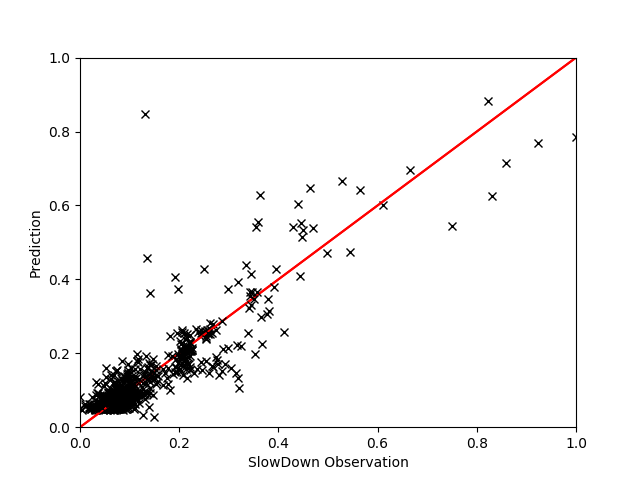

Data behind this chart, as committed beside it:
, EXEC, PhysIPC%, L3MISS, L2MISS, MEM, L3HIT, FREQ, L2MPI, IPC, INSTnom%, INST, L3MPI, GT, Pred
4265, 0.9634, 0.9751, 0.3532, 0.02059, 0.2061, 0.33, 0.5017, 0.01284, 0.9774, 0.9639, 0.2333, 0.1014, 1.032, 1.04
1358, 0.6177, 0.9305, 0.3585, 0.02064, 0.2116, 0.322, 0.3376, 0.02035, 0.9336, 0.618, 0.245, 0.1627, 1.033, 1.028
4247, 0.8959, 0.5343, 0.3373, 0.6598, 0.1915, 0.9803, 0.8521, 0.4434, 0.5355, 0.8957, 0.4265, 0.1054, 1.144, 1.079
1829, 0.575, 0.8685, 0.3578, 0.02092, 0.2089, 0.332, 0.3367, 0.02228, 0.8712, 0.5749, 0.2626, 0.1754, 1.031, 1.027
4720, 0.6204, 0.9315, 0.362, 0.0211, 0.2117, 0.3313, 0.3393, 0.0207, 0.9321, 0.6212, 0.2451, 0.1636, 1.026, 1.031
5013, 0.2379, 0.552, 0.3197, 0.0307, 0.1916, 0.485, 0.2187, 0.0788, 0.5543, 0.238, 0.4122, 0.3823, 1.03, 1.038
3561, 0.5593, 0.5405, 0.3585, 0.1359, 0.213, 0.8981, 0.526, 0.149, 0.5402, 0.5592, 0.4215, 0.1819, 1.031, 1.039
6185, 0.9728, 0.9813, 0.2738, 0.01638, 0.1667, 0.3457, 0.5034, 0.01012, 0.9852, 0.9733, 0.2316, 0.078, 1.026, 1.047
1099, 0.5867, 0.8869, 0.3292, 0.01944, 0.1834, 0.3403, 0.3363, 0.02029, 0.8899, 0.5867, 0.2571, 0.1584, 1.038, 1.028
6377, 0.8611, 0.51, 0.3236, 0.9191, 0.1965, 0.9883, 0.8585, 0.647, 0.5105, 0.8604, 0.4461, 0.1039, 1.142, 1.15
4258, 0.6216, 0.9355, 0.314, 0.01856, 0.1863, 0.343, 0.3376, 0.01823, 0.9368, 0.622, 0.2435, 0.142, 1.035, 1.025
98, 0.6134, 0.9268, 0.3356, 0.01975, 0.1903, 0.3357, 0.3363, 0.01971, 0.929, 0.6141, 0.2456, 0.1544, 1.044, 1.028
4032, 0.4158, 0.6283, 0.3726, 0.02222, 0.2361, 0.3467, 0.3363, 0.03271, 0.6308, 0.4157, 0.3628, 0.2526, 1.024, 1.031
1117, 0.8912, 0.5199, 0.3567, 0.8807, 0.2108, 0.9863, 0.8708, 0.6, 0.5215, 0.891, 0.4383, 0.1124, 1.055, 1.019
5357, 0.8956, 0.5308, 0.267, 0.6091, 0.1481, 0.984, 0.8574, 0.4136, 0.5316, 0.8959, 0.429, 0.08389, 1.225, 1.195
707, 0.8368, 0.5019, 0.2932, 0.8477, 0.181, 0.9883, 0.8474, 0.6145, 0.5027, 0.8369, 0.4541, 0.09771, 1.183, 1.168
2369, 0.5906, 0.8891, 0.3222, 0.01926, 0.182, 0.3494, 0.338, 0.01981, 0.8931, 0.5906, 0.2564, 0.1529, 1.023, 1.03
5861, 0.5652, 0.5517, 0.314, 0.1001, 0.1907, 0.8771, 0.5209, 0.1082, 0.5543, 0.5655, 0.413, 0.1567, 1.071, 1.046
4304, 0.3827, 0.4, 0.4581, 0.03492, 0.8469, 0.4108, 0.5643, 0.05225, 0.4002, 0.3824, 0.6654, 0.3363, 1.08, 1.079
1662, 0.4276, 0.6458, 0.2809, 0.01809, 0.1872, 0.3985, 0.3367, 0.02606, 0.6479, 0.429, 0.3526, 0.1866, 0.996, 1.03
841, 0.5522, 0.5474, 0.3006, 0.1461, 0.1819, 0.9212, 0.5124, 0.1607, 0.548, 0.5529, 0.4161, 0.1523, 1.061, 1.061
363, 0.2277, 0.5399, 0.2982, 0.03233, 0.1798, 0.508, 0.2144, 0.08699, 0.5418, 0.2278, 0.4223, 0.3686, 1.076, 1.059
1770, 0.6212, 0.9312, 0.3359, 0.02019, 0.1996, 0.3507, 0.3384, 0.0199, 0.9336, 0.622, 0.2446, 0.1526, 1.013, 1.025
1531, 0.562, 0.5477, 0.3162, 0.11, 0.1912, 0.8874, 0.5217, 0.1199, 0.5496, 0.5624, 0.4162, 0.1586, 1.046, 1.051
2013, 0.2316, 0.4963, 0.3596, 0.0408, 0.2135, 0.5217, 0.2374, 0.1083, 0.4965, 0.2316, 0.4596, 0.4419, 1.058, 1.074
921, 0.5597, 0.5502, 0.3582, 0.1008, 0.2144, 0.8607, 0.5171, 0.1087, 0.5527, 0.56, 0.4144, 0.178, 1.039, 1.044
4846, 0.4209, 0.6333, 0.3684, 0.02215, 0.2311, 0.3524, 0.338, 0.03199, 0.6339, 0.4212, 0.3596, 0.245, 1.029, 1.034
1353, 0.2269, 0.5252, 0.3582, 0.03514, 0.2129, 0.4806, 0.2204, 0.09602, 0.5277, 0.2273, 0.435, 0.4489, 1.056, 1.059
3608, 0.6, 0.9243, 0.3684, 0.02122, 0.2153, 0.3263, 0.3291, 0.02161, 0.9274, 0.6008, 0.2462, 0.1724, 1.037, 1.031
6209, 0.5926, 0.8922, 0.2957, 0.01768, 0.1769, 0.3507, 0.3376, 0.0184, 0.8946, 0.5922, 0.2554, 0.1419, 1.028, 1.021
4464, 0.3915, 0.3707, 0.4975, 0.03957, 0.8738, 0.3848, 0.6419, 0.05576, 0.3714, 0.3914, 0.7397, 0.3717, 1.079, 1.069
1776, 0.4225, 0.633, 0.3462, 0.02155, 0.2252, 0.3754, 0.3393, 0.03104, 0.6339, 0.4227, 0.3601, 0.2301, 1.016, 1.031
2346, 0.4233, 0.6386, 0.3215, 0.0204, 0.2112, 0.3884, 0.3367, 0.02964, 0.6386, 0.4235, 0.3566, 0.2153, 1.029, 1.025
5426, 0.4256, 0.6386, 0.3335, 0.02077, 0.217, 0.3697, 0.3384, 0.02955, 0.6401, 0.4251, 0.3571, 0.2189, 1.044, 1.033
4462, 0.4272, 0.6402, 0.314, 0.01963, 0.204, 0.3801, 0.3389, 0.02824, 0.6417, 0.4267, 0.356, 0.2081, 1.017, 1.029
5842, 0.4162, 0.6293, 0.3804, 0.02272, 0.2277, 0.3474, 0.3359, 0.03351, 0.6308, 0.4157, 0.3619, 0.2584, 1.027, 1.031
314, 0.3801, 0.3988, 0.457, 0.03468, 0.8477, 0.4071, 0.5655, 0.05227, 0.3992, 0.3806, 0.6714, 0.3428, 1.086, 1.084
5134, 0.3774, 0.3886, 0.4547, 0.0343, 0.8307, 0.399, 0.5818, 0.05106, 0.3899, 0.3776, 0.6962, 0.3393, 1.084, 1.081
3264, 0.3951, 0.3486, 0.5166, 0.04173, 0.8854, 0.4456, 0.6556, 0.06243, 0.3494, 0.3953, 0.743, 0.395, 1.057, 1.068
4552, 0.4225, 0.6377, 0.3342, 0.02059, 0.2145, 0.3701, 0.3363, 0.02969, 0.6401, 0.4227, 0.3572, 0.2221, 1.033, 1.033
550, 0.6173, 0.934, 0.319, 0.019, 0.1911, 0.346, 0.3359, 0.01863, 0.9383, 0.618, 0.2439, 0.1444, 1.038, 1.026
4705, 0.963, 0.9688, 0.3162, 0.0187, 0.1792, 0.3407, 0.5051, 0.0118, 0.9727, 0.9639, 0.2353, 0.09186, 1.025, 1.021
2675, 0.9614, 0.972, 0.3543, 0.02047, 0.2051, 0.324, 0.5017, 0.01296, 0.9774, 0.9624, 0.2333, 0.1036, 1.025, 1.034
6202, 0.4264, 0.6411, 0.3098, 0.01985, 0.2017, 0.3951, 0.338, 0.02827, 0.6417, 0.4275, 0.3552, 0.2031, 1.033, 1.032
5018, 0.6161, 0.9327, 0.3197, 0.01881, 0.1891, 0.34, 0.3355, 0.01848, 0.9352, 0.6165, 0.2445, 0.1446, 1.045, 1.028
1768, 0.6106, 0.934, 0.3705, 0.02132, 0.2161, 0.3216, 0.3325, 0.02082, 0.9352, 0.611, 0.2442, 0.1667, 1.06, 1.045
1385, 0.9649, 0.9782, 0.2946, 0.01737, 0.1764, 0.3377, 0.5017, 0.01081, 0.9774, 0.9655, 0.2338, 0.08457, 1.027, 1.039
1005, 0.9516, 0.9595, 0.3349, 0.01985, 0.1972, 0.3413, 0.5047, 0.01257, 0.9617, 0.9522, 0.2381, 0.09757, 1.031, 1.021
5589, 0.5949, 0.8947, 0.307, 0.01815, 0.1832, 0.3413, 0.338, 0.01859, 0.8962, 0.5961, 0.2547, 0.1449, 1.034, 1.02
6019, 0.5895, 0.8882, 0.3137, 0.01852, 0.187, 0.342, 0.3376, 0.01908, 0.8899, 0.5898, 0.2567, 0.149, 1.016, 1.023
6182, 0.4299, 0.6492, 0.2777, 0.01813, 0.1812, 0.4112, 0.3363, 0.02588, 0.6511, 0.4298, 0.3514, 0.1829, 1.034, 1.035
6777, 0.8873, 0.5268, 0.3356, 0.834, 0.1862, 0.986, 0.8564, 0.5639, 0.5277, 0.8878, 0.4337, 0.1053, 1.156, 1.128
5091, 0.5565, 0.5315, 0.3137, 0.127, 0.1909, 0.9031, 0.5324, 0.1394, 0.5324, 0.5576, 0.4288, 0.1586, 1.114, 1.056
1209, 0.5867, 0.8863, 0.3447, 0.02019, 0.2031, 0.3357, 0.3367, 0.02082, 0.8884, 0.5875, 0.257, 0.1634, 1.033, 1.029
15, 0.9688, 0.9751, 0.2886, 0.01735, 0.1748, 0.353, 0.5047, 0.01084, 0.9789, 0.9686, 0.2334, 0.08314, 1.013, 1.033
5982, 0.4213, 0.6352, 0.3578, 0.02162, 0.2275, 0.3557, 0.3372, 0.0313, 0.6354, 0.422, 0.3587, 0.2387, 1.028, 1.03
99, 0.582, 0.8766, 0.3239, 0.01904, 0.1905, 0.3393, 0.3376, 0.01996, 0.8774, 0.5827, 0.2599, 0.1563, 1.024, 1.02
5980, 0.6161, 0.9346, 0.3603, 0.0208, 0.1994, 0.324, 0.3355, 0.02051, 0.9352, 0.6157, 0.2442, 0.1637, 1.031, 1.034
4300, 0.6177, 0.9371, 0.3169, 0.01934, 0.1894, 0.3607, 0.3346, 0.01913, 0.9399, 0.618, 0.2432, 0.1444, 1.027, 1.027
364, 0.3792, 0.3984, 0.4396, 0.03359, 0.8381, 0.3873, 0.5761, 0.05018, 0.3992, 0.3794, 0.6794, 0.338, 1.083, 1.079
... 414 more rows
